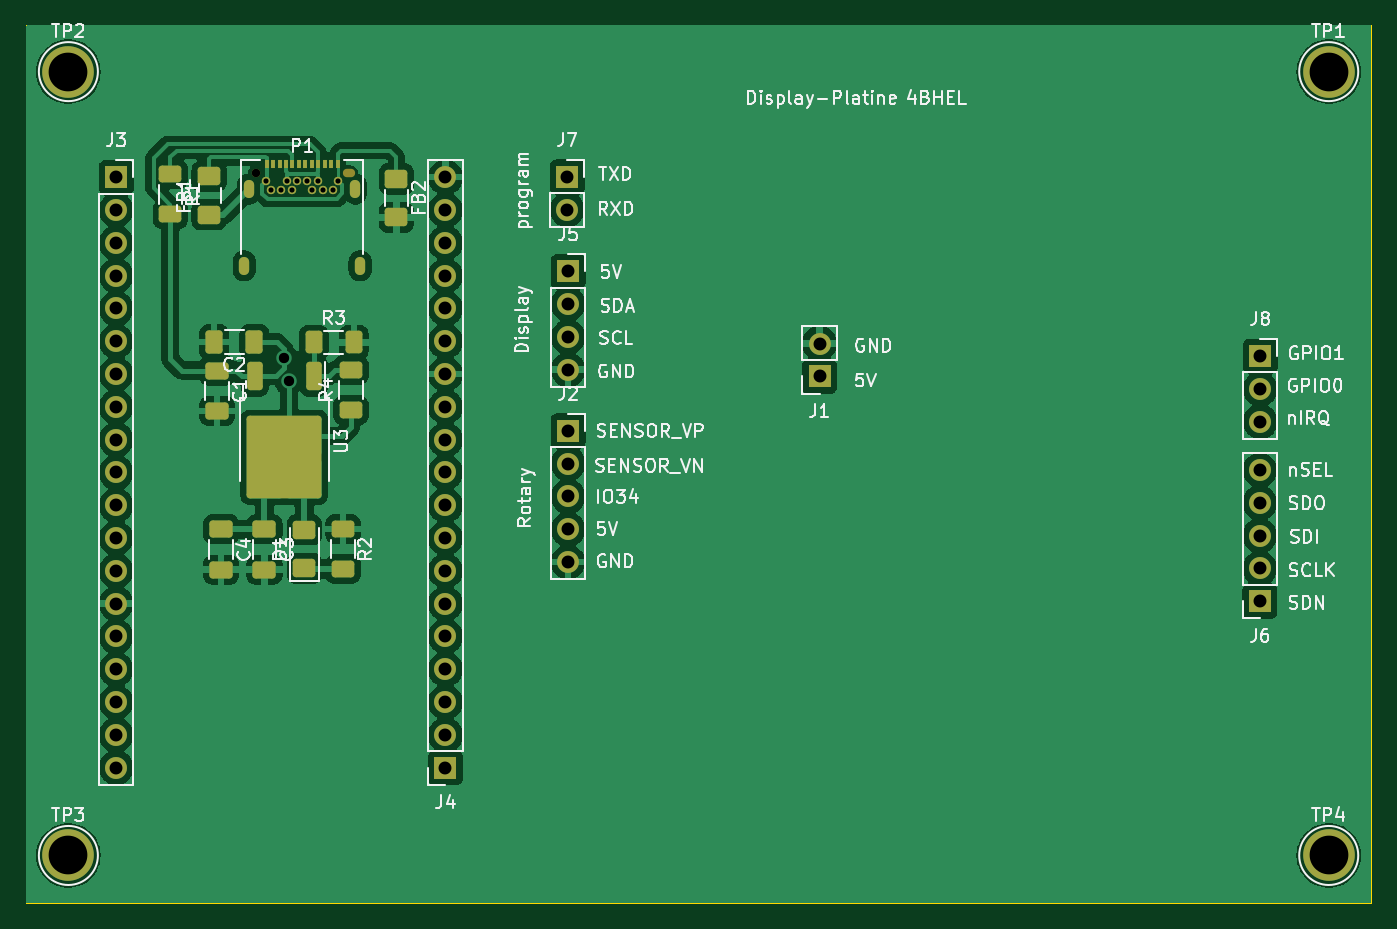
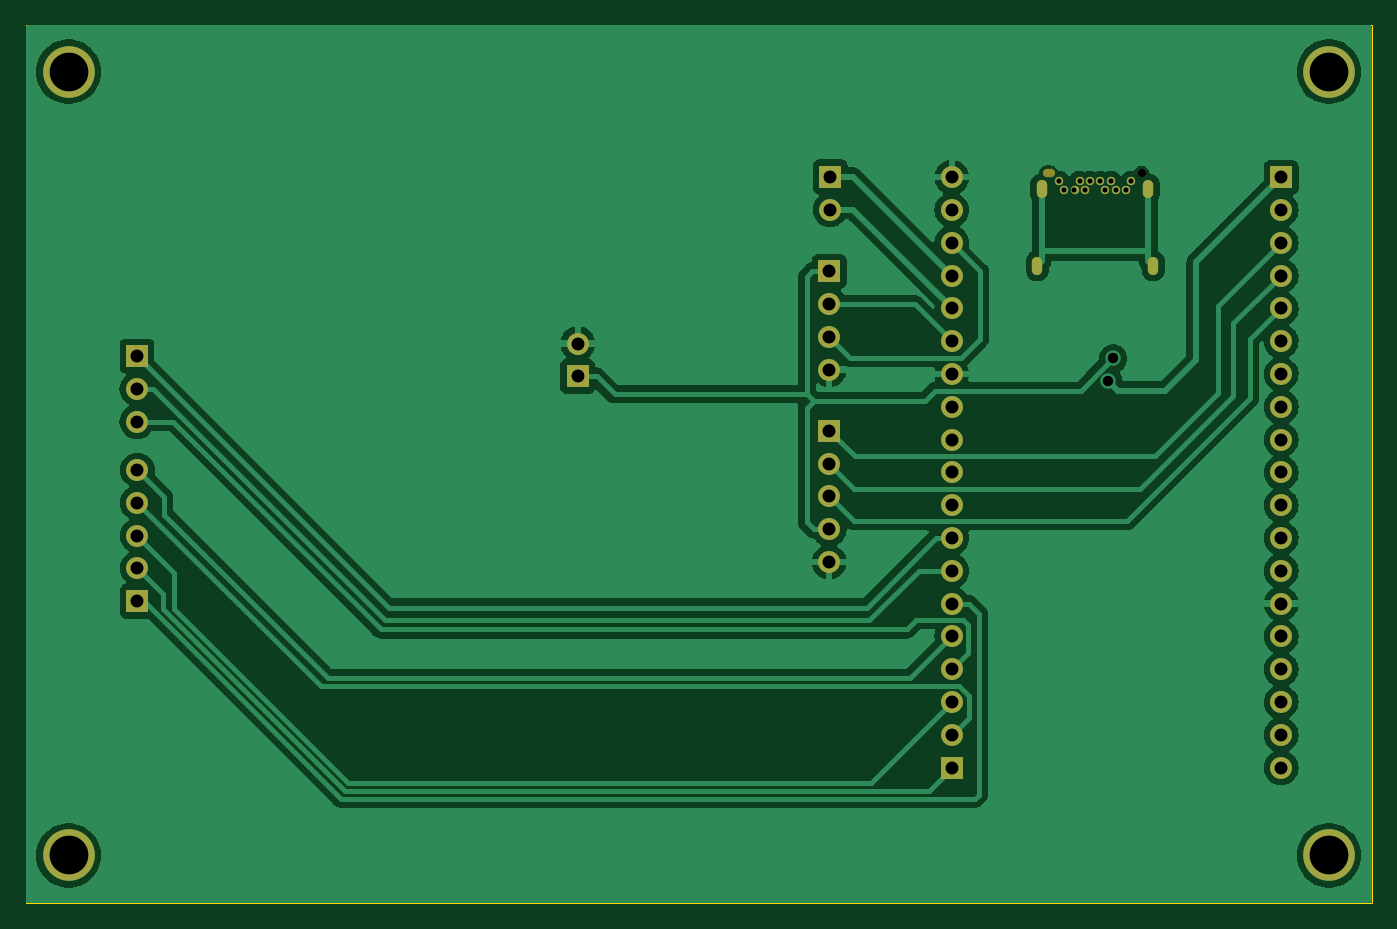
Circuit board: 12 layer files. Board 104.2 x 68.0 mm.
- bottom_copper: display-brain-final-B_Cu.gbr (118428 bytes)
- bottom_mask: display-brain-final-B_Mask.gbr (2989 bytes)
- paste: display-brain-final-B_Paste.gbr (466 bytes)
- outline: display-brain-final-Edge_Cuts.gbr (700 bytes)
- top_copper: display-brain-final-F_Cu.gbr (204562 bytes)
- top_mask: display-brain-final-F_Mask.gbr (5713 bytes)
- paste: display-brain-final-F_Paste.gbr (3277 bytes)
- top_silk: display-brain-final-F_Silkscreen.gbr (87649 bytes)
- inner_copper: display-brain-final-In1_Cu.gbr (137841 bytes)
- inner_copper: display-brain-final-In2_Cu.gbr (137841 bytes)
- drill: display-brain-final-NPTH.drl (406 bytes)
- drill: display-brain-final-PTH.drl (1987 bytes)

=== bottom_copper: display-brain-final-B_Cu.gbr (118428 bytes, source omitted) ===
=== bottom_mask: display-brain-final-B_Mask.gbr ===
%TF.GenerationSoftware,KiCad,Pcbnew,(7.0.0)*%
%TF.CreationDate,2023-04-14T16:10:36+02:00*%
%TF.ProjectId,display-brain-final,64697370-6c61-4792-9d62-7261696e2d66,rev?*%
%TF.SameCoordinates,Original*%
%TF.FileFunction,Soldermask,Bot*%
%TF.FilePolarity,Negative*%
%FSLAX46Y46*%
G04 Gerber Fmt 4.6, Leading zero omitted, Abs format (unit mm)*
G04 Created by KiCad (PCBNEW (7.0.0)) date 2023-04-14 16:10:36*
%MOMM*%
%LPD*%
G01*
G04 APERTURE LIST*
%ADD10C,4.000000*%
%ADD11R,1.700000X1.700000*%
%ADD12O,1.700000X1.700000*%
%ADD13C,0.650000*%
%ADD14O,0.950000X0.650000*%
%ADD15O,0.800000X1.400000*%
G04 APERTURE END LIST*
D10*
%TO.C,TP2*%
X129400000Y-52300000D03*
%TD*%
D11*
%TO.C,J3*%
X133099999Y-60479999D03*
D12*
X133099999Y-63019999D03*
X133099999Y-65559999D03*
X133099999Y-68099999D03*
X133099999Y-70639999D03*
X133099999Y-73179999D03*
X133099999Y-75719999D03*
X133099999Y-78259999D03*
X133099999Y-80799999D03*
X133099999Y-83339999D03*
X133099999Y-85879999D03*
X133099999Y-88419999D03*
X133099999Y-90959999D03*
X133099999Y-93499999D03*
X133099999Y-96039999D03*
X133099999Y-98579999D03*
X133099999Y-101119999D03*
X133099999Y-103659999D03*
X133099999Y-106199999D03*
%TD*%
D11*
%TO.C,J8*%
X221699999Y-74319999D03*
D12*
X221699999Y-76859999D03*
X221699999Y-79399999D03*
%TD*%
D11*
%TO.C,J5*%
X168099999Y-67759999D03*
D12*
X168099999Y-70299999D03*
X168099999Y-72839999D03*
X168099999Y-75379999D03*
%TD*%
D11*
%TO.C,J4*%
X158599999Y-106199999D03*
D12*
X158599999Y-103659999D03*
X158599999Y-101119999D03*
X158599999Y-98579999D03*
X158599999Y-96039999D03*
X158599999Y-93499999D03*
X158599999Y-90959999D03*
X158599999Y-88419999D03*
X158599999Y-85879999D03*
X158599999Y-83339999D03*
X158599999Y-80799999D03*
X158599999Y-78259999D03*
X158599999Y-75719999D03*
X158599999Y-73179999D03*
X158599999Y-70639999D03*
X158599999Y-68099999D03*
X158599999Y-65559999D03*
X158599999Y-63019999D03*
X158599999Y-60479999D03*
%TD*%
D11*
%TO.C,J2*%
X168099999Y-80119999D03*
D12*
X168099999Y-82659999D03*
X168099999Y-85199999D03*
X168099999Y-87739999D03*
X168099999Y-90279999D03*
%TD*%
D11*
%TO.C,J6*%
X221664577Y-93309757D03*
D12*
X221664577Y-90769757D03*
X221664577Y-88229757D03*
X221664577Y-85689757D03*
X221664577Y-83149757D03*
%TD*%
D10*
%TO.C,TP3*%
X129400000Y-113000000D03*
%TD*%
%TO.C,TP1*%
X227000000Y-52300000D03*
%TD*%
%TO.C,TP4*%
X227000000Y-113000000D03*
%TD*%
D13*
%TO.C,P1*%
X143900000Y-60140000D03*
D14*
X151099999Y-60139999D03*
D13*
X150300000Y-60790000D03*
X149900000Y-61490000D03*
X149100000Y-61490000D03*
X148700000Y-60790000D03*
X148300000Y-61490000D03*
X147900000Y-60790000D03*
X147100000Y-60790000D03*
X146700000Y-61490000D03*
X146300000Y-60790000D03*
X145900000Y-61490000D03*
X145100000Y-61490000D03*
X144700000Y-60790000D03*
D15*
X143009999Y-67339999D03*
X143369999Y-61389999D03*
X151629999Y-61389999D03*
X151989999Y-67339999D03*
%TD*%
D11*
%TO.C,J7*%
X168024999Y-60449999D03*
D12*
X168024999Y-62989999D03*
%TD*%
D11*
%TO.C,J1*%
X187568342Y-75899757D03*
D12*
X187568342Y-73359757D03*
%TD*%
M02*

=== paste: display-brain-final-B_Paste.gbr ===
%TF.GenerationSoftware,KiCad,Pcbnew,(7.0.0)*%
%TF.CreationDate,2023-04-14T16:10:35+02:00*%
%TF.ProjectId,display-brain-final,64697370-6c61-4792-9d62-7261696e2d66,rev?*%
%TF.SameCoordinates,Original*%
%TF.FileFunction,Paste,Bot*%
%TF.FilePolarity,Positive*%
%FSLAX46Y46*%
G04 Gerber Fmt 4.6, Leading zero omitted, Abs format (unit mm)*
G04 Created by KiCad (PCBNEW (7.0.0)) date 2023-04-14 16:10:35*
%MOMM*%
%LPD*%
G01*
G04 APERTURE LIST*
G04 APERTURE END LIST*
M02*

=== outline: display-brain-final-Edge_Cuts.gbr ===
%TF.GenerationSoftware,KiCad,Pcbnew,(7.0.0)*%
%TF.CreationDate,2023-04-14T16:10:36+02:00*%
%TF.ProjectId,display-brain-final,64697370-6c61-4792-9d62-7261696e2d66,rev?*%
%TF.SameCoordinates,Original*%
%TF.FileFunction,Profile,NP*%
%FSLAX46Y46*%
G04 Gerber Fmt 4.6, Leading zero omitted, Abs format (unit mm)*
G04 Created by KiCad (PCBNEW (7.0.0)) date 2023-04-14 16:10:36*
%MOMM*%
%LPD*%
G01*
G04 APERTURE LIST*
%TA.AperFunction,Profile*%
%ADD10C,0.100000*%
%TD*%
G04 APERTURE END LIST*
D10*
X126100000Y-48700000D02*
X230300000Y-48700000D01*
X230300000Y-48700000D02*
X230300000Y-116700000D01*
X230300000Y-116700000D02*
X126100000Y-116700000D01*
X126100000Y-116700000D02*
X126100000Y-48700000D01*
M02*

=== top_copper: display-brain-final-F_Cu.gbr (204562 bytes, source omitted) ===
=== top_mask: display-brain-final-F_Mask.gbr ===
%TF.GenerationSoftware,KiCad,Pcbnew,(7.0.0)*%
%TF.CreationDate,2023-04-14T16:10:36+02:00*%
%TF.ProjectId,display-brain-final,64697370-6c61-4792-9d62-7261696e2d66,rev?*%
%TF.SameCoordinates,Original*%
%TF.FileFunction,Soldermask,Top*%
%TF.FilePolarity,Negative*%
%FSLAX46Y46*%
G04 Gerber Fmt 4.6, Leading zero omitted, Abs format (unit mm)*
G04 Created by KiCad (PCBNEW (7.0.0)) date 2023-04-14 16:10:36*
%MOMM*%
%LPD*%
G01*
G04 APERTURE LIST*
G04 Aperture macros list*
%AMRoundRect*
0 Rectangle with rounded corners*
0 $1 Rounding radius*
0 $2 $3 $4 $5 $6 $7 $8 $9 X,Y pos of 4 corners*
0 Add a 4 corners polygon primitive as box body*
4,1,4,$2,$3,$4,$5,$6,$7,$8,$9,$2,$3,0*
0 Add four circle primitives for the rounded corners*
1,1,$1+$1,$2,$3*
1,1,$1+$1,$4,$5*
1,1,$1+$1,$6,$7*
1,1,$1+$1,$8,$9*
0 Add four rect primitives between the rounded corners*
20,1,$1+$1,$2,$3,$4,$5,0*
20,1,$1+$1,$4,$5,$6,$7,0*
20,1,$1+$1,$6,$7,$8,$9,0*
20,1,$1+$1,$8,$9,$2,$3,0*%
G04 Aperture macros list end*
%ADD10RoundRect,0.250000X-0.625000X0.400000X-0.625000X-0.400000X0.625000X-0.400000X0.625000X0.400000X0*%
%ADD11C,4.000000*%
%ADD12RoundRect,0.250000X0.625000X-0.400000X0.625000X0.400000X-0.625000X0.400000X-0.625000X-0.400000X0*%
%ADD13R,1.700000X1.700000*%
%ADD14O,1.700000X1.700000*%
%ADD15RoundRect,0.250000X-0.400000X-0.625000X0.400000X-0.625000X0.400000X0.625000X-0.400000X0.625000X0*%
%ADD16RoundRect,0.250000X-0.350000X0.850000X-0.350000X-0.850000X0.350000X-0.850000X0.350000X0.850000X0*%
%ADD17RoundRect,0.249997X-2.650003X2.950003X-2.650003X-2.950003X2.650003X-2.950003X2.650003X2.950003X0*%
%ADD18RoundRect,0.250001X0.624999X-0.462499X0.624999X0.462499X-0.624999X0.462499X-0.624999X-0.462499X0*%
%ADD19RoundRect,0.250001X-0.624999X0.462499X-0.624999X-0.462499X0.624999X-0.462499X0.624999X0.462499X0*%
%ADD20RoundRect,0.250000X-0.650000X0.412500X-0.650000X-0.412500X0.650000X-0.412500X0.650000X0.412500X0*%
%ADD21C,0.650000*%
%ADD22O,0.950000X0.650000*%
%ADD23R,0.300000X0.700000*%
%ADD24O,0.800000X1.400000*%
%ADD25RoundRect,0.250000X0.412500X0.650000X-0.412500X0.650000X-0.412500X-0.650000X0.412500X-0.650000X0*%
G04 APERTURE END LIST*
D10*
%TO.C,R2*%
X150675000Y-87720000D03*
X150675000Y-90820000D03*
%TD*%
D11*
%TO.C,TP2*%
X129400000Y-52300000D03*
%TD*%
D12*
%TO.C,R4*%
X151290000Y-78510000D03*
X151290000Y-75410000D03*
%TD*%
D13*
%TO.C,J3*%
X133099999Y-60479999D03*
D14*
X133099999Y-63019999D03*
X133099999Y-65559999D03*
X133099999Y-68099999D03*
X133099999Y-70639999D03*
X133099999Y-73179999D03*
X133099999Y-75719999D03*
X133099999Y-78259999D03*
X133099999Y-80799999D03*
X133099999Y-83339999D03*
X133099999Y-85879999D03*
X133099999Y-88419999D03*
X133099999Y-90959999D03*
X133099999Y-93499999D03*
X133099999Y-96039999D03*
X133099999Y-98579999D03*
X133099999Y-101119999D03*
X133099999Y-103659999D03*
X133099999Y-106199999D03*
%TD*%
D15*
%TO.C,R3*%
X148400000Y-73270000D03*
X151500000Y-73270000D03*
%TD*%
D13*
%TO.C,J8*%
X221699999Y-74319999D03*
D14*
X221699999Y-76859999D03*
X221699999Y-79399999D03*
%TD*%
D16*
%TO.C,U3*%
X148400000Y-75870000D03*
D17*
X146120000Y-82170000D03*
D16*
X143840000Y-75870000D03*
%TD*%
D18*
%TO.C,FB1*%
X140300000Y-63387500D03*
X140300000Y-60412500D03*
%TD*%
D13*
%TO.C,J5*%
X168099999Y-67759999D03*
D14*
X168099999Y-70299999D03*
X168099999Y-72839999D03*
X168099999Y-75379999D03*
%TD*%
D13*
%TO.C,J4*%
X158599999Y-106199999D03*
D14*
X158599999Y-103659999D03*
X158599999Y-101119999D03*
X158599999Y-98579999D03*
X158599999Y-96039999D03*
X158599999Y-93499999D03*
X158599999Y-90959999D03*
X158599999Y-88419999D03*
X158599999Y-85879999D03*
X158599999Y-83339999D03*
X158599999Y-80799999D03*
X158599999Y-78259999D03*
X158599999Y-75719999D03*
X158599999Y-73179999D03*
X158599999Y-70639999D03*
X158599999Y-68099999D03*
X158599999Y-65559999D03*
X158599999Y-63019999D03*
X158599999Y-60479999D03*
%TD*%
D10*
%TO.C,R1*%
X137300000Y-60250000D03*
X137300000Y-63350000D03*
%TD*%
D13*
%TO.C,J2*%
X168099999Y-80119999D03*
D14*
X168099999Y-82659999D03*
X168099999Y-85199999D03*
X168099999Y-87739999D03*
X168099999Y-90279999D03*
%TD*%
D13*
%TO.C,J6*%
X221664577Y-93309757D03*
D14*
X221664577Y-90769757D03*
X221664577Y-88229757D03*
X221664577Y-85689757D03*
X221664577Y-83149757D03*
%TD*%
D11*
%TO.C,TP3*%
X129400000Y-113000000D03*
%TD*%
D19*
%TO.C,FB2*%
X154800000Y-60612500D03*
X154800000Y-63587500D03*
%TD*%
D18*
%TO.C,D1*%
X147675000Y-90757500D03*
X147675000Y-87782500D03*
%TD*%
D11*
%TO.C,TP1*%
X227000000Y-52300000D03*
%TD*%
%TO.C,TP4*%
X227000000Y-113000000D03*
%TD*%
D20*
%TO.C,C3*%
X144585000Y-87740000D03*
X144585000Y-90865000D03*
%TD*%
%TO.C,C4*%
X141235000Y-87740000D03*
X141235000Y-90865000D03*
%TD*%
D21*
%TO.C,P1*%
X143900000Y-60140000D03*
D22*
X151099999Y-60139999D03*
D23*
X144749999Y-59479999D03*
X145249999Y-59479999D03*
X145749999Y-59479999D03*
X146249999Y-59479999D03*
X146749999Y-59479999D03*
X147249999Y-59479999D03*
X147749999Y-59479999D03*
X148249999Y-59479999D03*
X148749999Y-59479999D03*
X149249999Y-59479999D03*
X149749999Y-59479999D03*
X150249999Y-59479999D03*
D21*
X150300000Y-60790000D03*
X149900000Y-61490000D03*
X149100000Y-61490000D03*
X148700000Y-60790000D03*
X148300000Y-61490000D03*
X147900000Y-60790000D03*
X147100000Y-60790000D03*
X146700000Y-61490000D03*
X146300000Y-60790000D03*
X145900000Y-61490000D03*
X145100000Y-61490000D03*
X144700000Y-60790000D03*
D24*
X143009999Y-67339999D03*
X143369999Y-61389999D03*
X151629999Y-61389999D03*
X151989999Y-67339999D03*
%TD*%
D20*
%TO.C,C1*%
X140920000Y-75447500D03*
X140920000Y-78572500D03*
%TD*%
D25*
%TO.C,C2*%
X143812500Y-73250000D03*
X140687500Y-73250000D03*
%TD*%
D13*
%TO.C,J7*%
X168024999Y-60449999D03*
D14*
X168024999Y-62989999D03*
%TD*%
D13*
%TO.C,J1*%
X187568342Y-75899757D03*
D14*
X187568342Y-73359757D03*
%TD*%
M02*

=== paste: display-brain-final-F_Paste.gbr (3277 bytes, source withheld) ===
=== top_silk: display-brain-final-F_Silkscreen.gbr (87649 bytes, source omitted) ===
=== inner_copper: display-brain-final-In1_Cu.gbr (137841 bytes, source omitted) ===
=== inner_copper: display-brain-final-In2_Cu.gbr (137841 bytes, source omitted) ===
=== drill: display-brain-final-NPTH.drl ===
M48
; DRILL file {KiCad (7.0.0)} date Fri Apr 14 16:10:33 2023
; FORMAT={-:-/ absolute / inch / decimal}
; #@! TF.CreationDate,2023-04-14T16:10:33+02:00
; #@! TF.GenerationSoftware,Kicad,Pcbnew,(7.0.0)
; #@! TF.FileFunction,NonPlated,1,4,NPTH
FMAT,2
INCH
; #@! TA.AperFunction,NonPlated,NPTH,ComponentDrill
T1C0.0256
%
G90
G05
T1
X5.6654Y-2.3677
T1
G00X5.9429Y-2.3677
M15
G01X5.9547Y-2.3677
M16
G05
T0
M30

=== drill: display-brain-final-PTH.drl ===
M48
; DRILL file {KiCad (7.0.0)} date Fri Apr 14 16:10:33 2023
; FORMAT={-:-/ absolute / inch / decimal}
; #@! TF.CreationDate,2023-04-14T16:10:33+02:00
; #@! TF.GenerationSoftware,Kicad,Pcbnew,(7.0.0)
; #@! TF.FileFunction,Plated,1,4,PTH
FMAT,2
INCH
; #@! TA.AperFunction,Plated,PTH,ComponentDrill
T1C0.0157
; #@! TA.AperFunction,Plated,PTH,ComponentDrill
T2C0.0197
; #@! TA.AperFunction,Plated,PTH,ViaDrill
T3C0.0315
; #@! TA.AperFunction,Plated,PTH,ComponentDrill
T4C0.0394
; #@! TA.AperFunction,Plated,PTH,ComponentDrill
T5C0.1181
%
G90
G05
T1
X5.6969Y-2.3933
X5.7126Y-2.4209
X5.7441Y-2.4209
X5.7598Y-2.3933
X5.7756Y-2.4209
X5.7913Y-2.3933
X5.8228Y-2.3933
X5.8386Y-2.4209
X5.8543Y-2.3933
X5.8701Y-2.4209
X5.9016Y-2.4209
X5.9173Y-2.3933
T3
X5.7524Y-2.9335
X5.7667Y-3.0035
T4
X5.2402Y-2.3811
X5.2402Y-2.4811
X5.2402Y-2.5811
X5.2402Y-2.6811
X5.2402Y-2.7811
X5.2402Y-2.8811
X5.2402Y-2.9811
X5.2402Y-3.0811
X5.2402Y-3.1811
X5.2402Y-3.2811
X5.2402Y-3.3811
X5.2402Y-3.4811
X5.2402Y-3.5811
X5.2402Y-3.6811
X5.2402Y-3.7811
X5.2402Y-3.8811
X5.2402Y-3.9811
X5.2402Y-4.0811
X5.2402Y-4.1811
X6.2441Y-2.3811
X6.2441Y-2.4811
X6.2441Y-2.5811
X6.2441Y-2.6811
X6.2441Y-2.7811
X6.2441Y-2.8811
X6.2441Y-2.9811
X6.2441Y-3.0811
X6.2441Y-3.1811
X6.2441Y-3.2811
X6.2441Y-3.3811
X6.2441Y-3.4811
X6.2441Y-3.5811
X6.2441Y-3.6811
X6.2441Y-3.7811
X6.2441Y-3.8811
X6.2441Y-3.9811
X6.2441Y-4.0811
X6.2441Y-4.1811
X6.6152Y-2.3799
X6.6152Y-2.4799
X6.6181Y-2.6677
X6.6181Y-2.7677
X6.6181Y-2.8677
X6.6181Y-2.9677
X6.6181Y-3.1543
X6.6181Y-3.2543
X6.6181Y-3.3543
X6.6181Y-3.4543
X6.6181Y-3.5543
X7.3846Y-2.8882
X7.3846Y-2.9882
X8.727Y-3.2736
X8.727Y-3.3736
X8.727Y-3.4736
X8.727Y-3.5736
X8.727Y-3.6736
X8.7283Y-2.926
X8.7283Y-3.026
X8.7283Y-3.126
T5
X5.0945Y-2.0591
X5.0945Y-4.4488
X8.937Y-2.0591
X8.937Y-4.4488
T2
G00X5.6303Y-2.6394
M15
G01X5.6303Y-2.663
M16
G05
G00X5.6445Y-2.4051
M15
G01X5.6445Y-2.4287
M16
G05
G00X5.9697Y-2.4051
M15
G01X5.9697Y-2.4287
M16
G05
G00X5.9839Y-2.6394
M15
G01X5.9839Y-2.663
M16
G05
T0
M30

